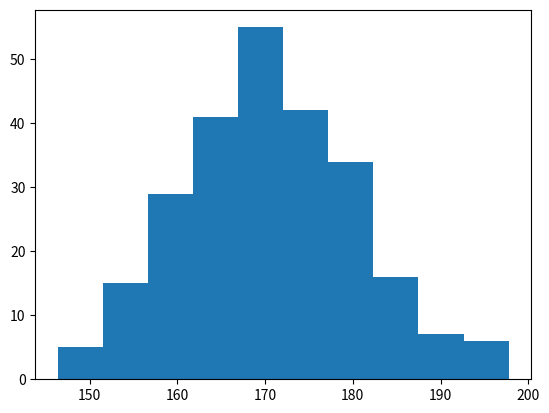

Write Python code to recreate this figure.
import matplotlib.pyplot as plt
import numpy as np

# ploting a single line
'''
x = np.array([0,6])
y = np.array([0,250])
'''
#ploting more that 2 points
'''
x = np.array([1,3,5,7])
y = np.array([7,3,8,1])
'''
# markers
'''
x = np.array([2,4,5,9,12])
y = np.array([10,8,2,5,7])
plt.plot(x,y, '*:k')
'''
#line
'''
y = np.array([2,6,9,3])
plt.plot(y, linestyle = "dashed")
'''
#labels
'''
x = np.array([10,20,30,40,50,60,70,80,90,100])
y = np.array([1,2,3,4,5,6,7,8,9,10])

font1 = {'family':'sherif','color':'blue','size':'20'} # adding color,size and font family to the title
font2 = {'family':'sherif','color':'red','size':'15'} #adding color,size and font family to the labels

plt.plot(x,y)
plt.title("plot of men aganist their children", fontdict = font1)
plt.xlabel("number of men", fontdict = font2)
plt.ylabel('their children', fontdict = font2)
'''
# bars
'''
x = np.array(['A','B','C','D'])
y = np.array([10,50,84,36])

plt.bar(x,y, color = 'red', width = 0.3)
'''
#histogram
x = np.random.normal(170,10,250)
#print(x) # prints a random array with 250 values concentrated at 170 and a deviation of 10
plt.hist(x)
plt.show()